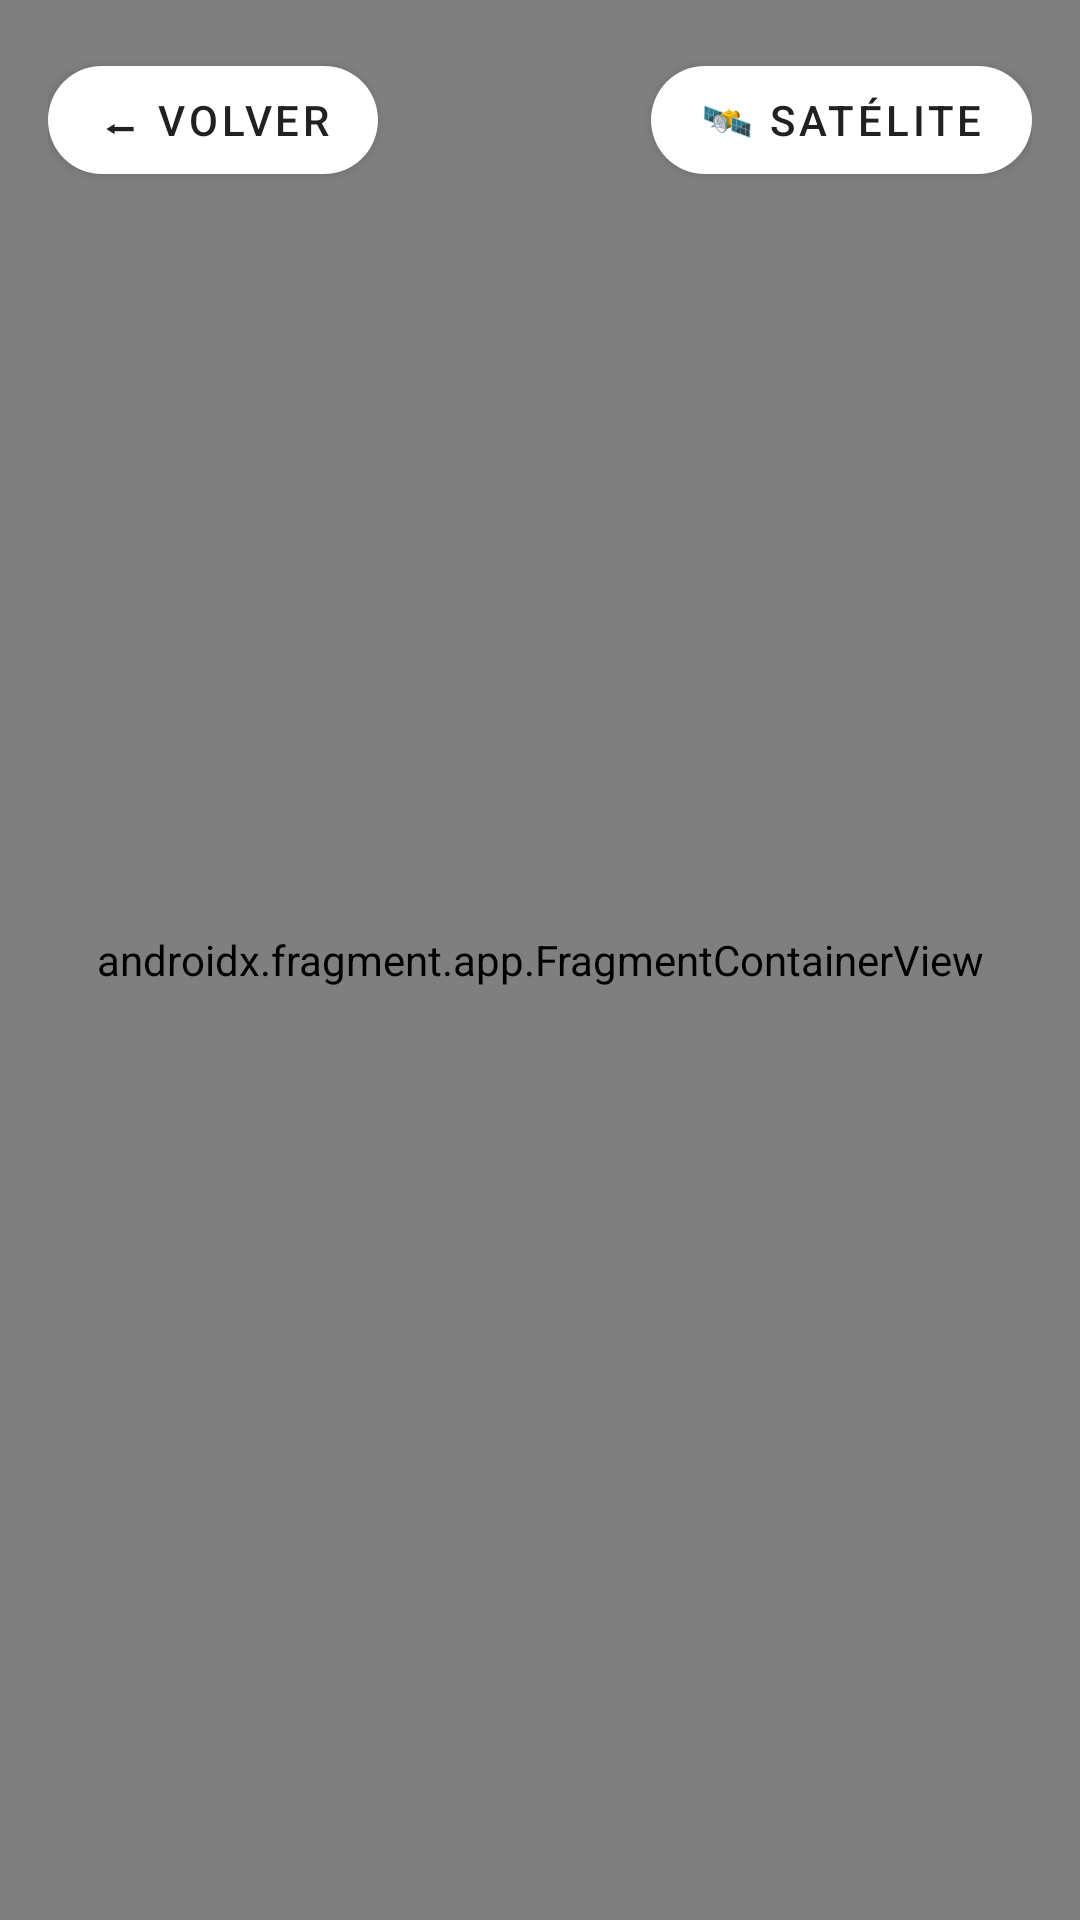

Here is an Android app screen rendered from its layout file. Give the layout XML and the strings, colors and styles it references.
<!-- AndroidManifest.xml: application theme Theme.MyPersonalFinances -->
<!-- res/layout/activity_mapa.xml -->
<?xml version="1.0" encoding="utf-8"?>
<RelativeLayout xmlns:android="http://schemas.android.com/apk/res/android"
    xmlns:app="http://schemas.android.com/apk/res-auto"
    android:layout_width="match_parent"
    android:layout_height="match_parent">

    <androidx.fragment.app.FragmentContainerView
        android:id="@+id/mapaFragment"
        android:name="com.google.android.gms.maps.SupportMapFragment"
        android:layout_width="match_parent"
        android:layout_height="match_parent" />

    <LinearLayout
        android:layout_width="match_parent"
        android:layout_height="wrap_content"
        android:orientation="horizontal"
        android:padding="16dp"
        android:gravity="center_vertical">

        <com.google.android.material.button.MaterialButton
            android:id="@+id/btnVolverMapa"
            style="@style/Widget.MaterialComponents.Button"
            android:layout_width="wrap_content"
            android:layout_height="wrap_content"
            android:text="⬅ VOLVER"
            app:cornerRadius="20dp"
            app:backgroundTint="#FFFFFF"
            android:textColor="#212121"
            app:elevation="6dp" />

        <View
            android:layout_width="0dp"
            android:layout_height="1dp"
            android:layout_weight="1" />

        <com.google.android.material.button.MaterialButton
            android:id="@+id/btnTipoMapa"
            style="@style/Widget.MaterialComponents.Button"
            android:layout_width="wrap_content"
            android:layout_height="wrap_content"
            android:text="🛰️ SATÉLITE"
            app:cornerRadius="20dp"
            app:backgroundTint="#FFFFFF"
            android:textColor="#212121"
            app:elevation="6dp" />

    </LinearLayout>

</RelativeLayout>
<!-- resources referenced by this layout -->
<resources>
  <style name="Theme.MyPersonalFinances" parent="Base.Theme.MyPersonalFinances" />
  <style name="Base.Theme.MyPersonalFinances" parent="Theme.Material3.DayNight.NoActionBar">
          
          
      </style>
</resources>
